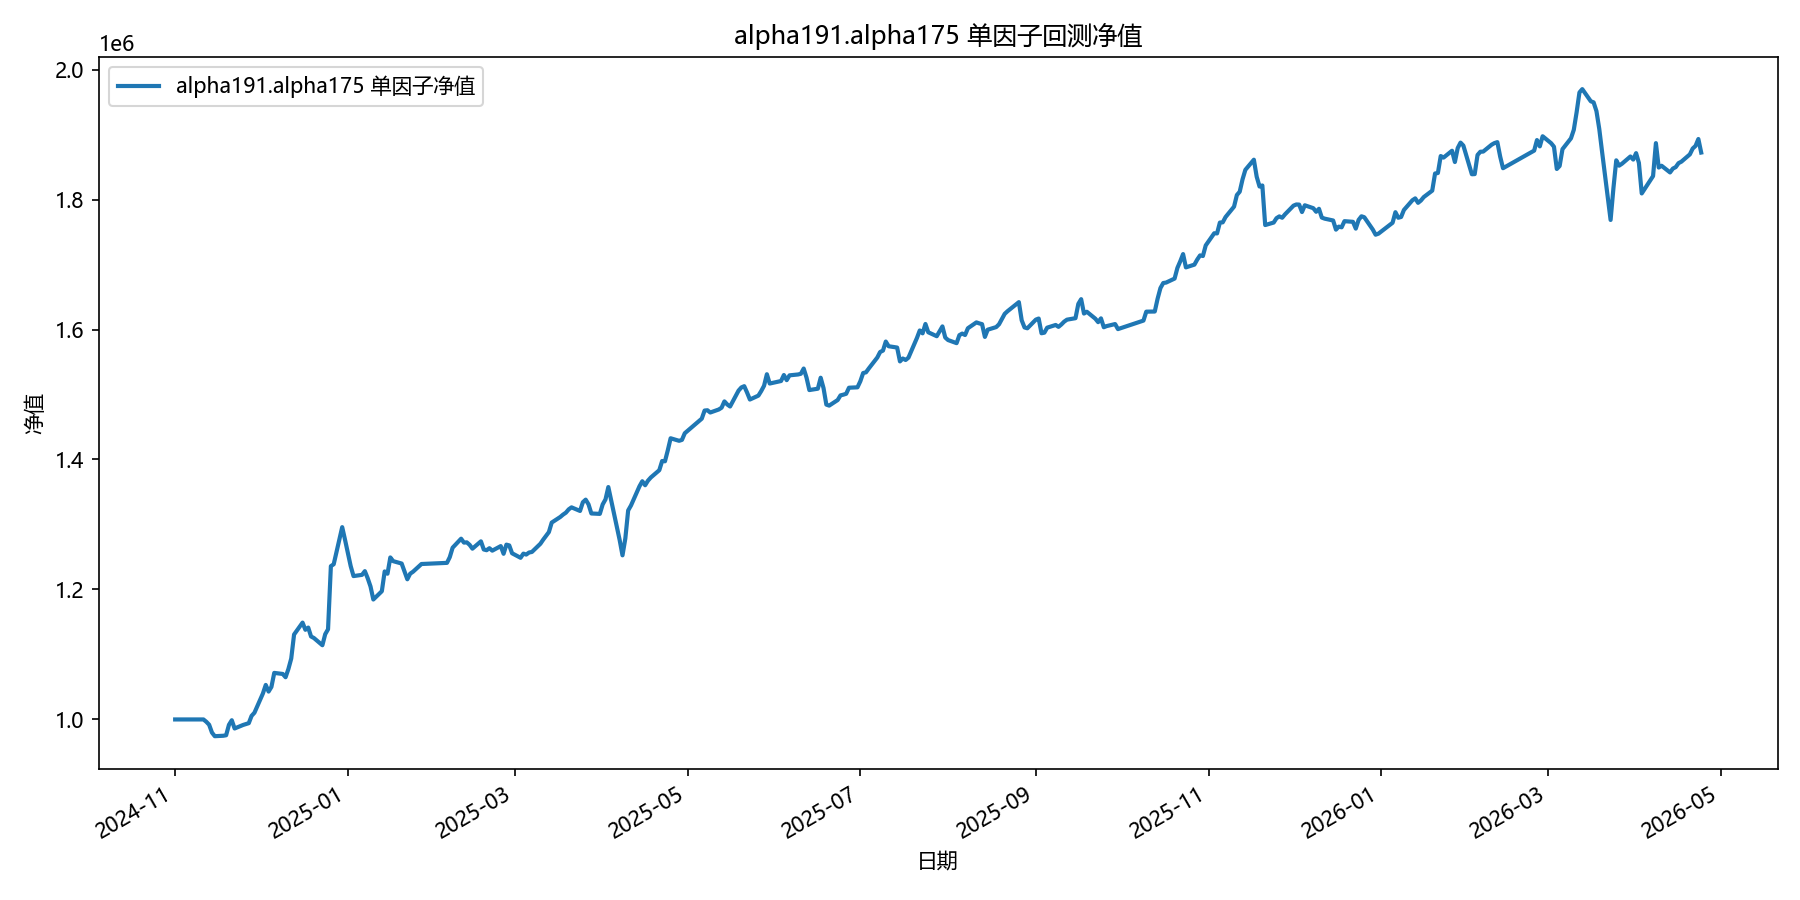

The data file committed next to this chart (first rows):
date, equity
2024-11-01, 1000000
2024-11-04, 1000000
2024-11-05, 1000000
2024-11-06, 1000000
2024-11-07, 1000000
2024-11-08, 1000000
2024-11-11, 1000000
2024-11-12, 996446
2024-11-13, 991902
2024-11-14, 979807
2024-11-15, 974242
2024-11-18, 974922
2024-11-19, 975678
2024-11-20, 991749
2024-11-21, 998801
2024-11-22, 986108
2024-11-25, 991533
2024-11-26, 992882
2024-11-27, 994276
2024-11-28, 1005558
2024-11-29, 1010332
2024-12-02, 1040052
2024-12-03, 1053111
2024-12-04, 1042911
2024-12-05, 1050075
2024-12-06, 1071627
2024-12-09, 1070000
2024-12-10, 1064992
2024-12-11, 1077665
2024-12-12, 1093759
2024-12-13, 1130713
2024-12-16, 1149012
2024-12-17, 1137964
2024-12-18, 1141395
2024-12-19, 1127666
2024-12-20, 1125330
2024-12-23, 1114183
2024-12-24, 1131208
2024-12-25, 1138798
2024-12-26, 1235869
2024-12-27, 1238838
2024-12-30, 1295929
2024-12-31, 1276490
2025-01-02, 1235964
2025-01-03, 1220612
2025-01-06, 1222503
2025-01-07, 1228196
2025-01-08, 1217383
2025-01-09, 1204609
2025-01-10, 1184586
2025-01-13, 1197308
2025-01-14, 1227754
2025-01-15, 1224289
2025-01-16, 1249294
2025-01-17, 1243593
2025-01-20, 1239919
2025-01-21, 1227723
2025-01-22, 1215684
2025-01-23, 1224256
2025-01-24, 1227266
... 299 more rows
